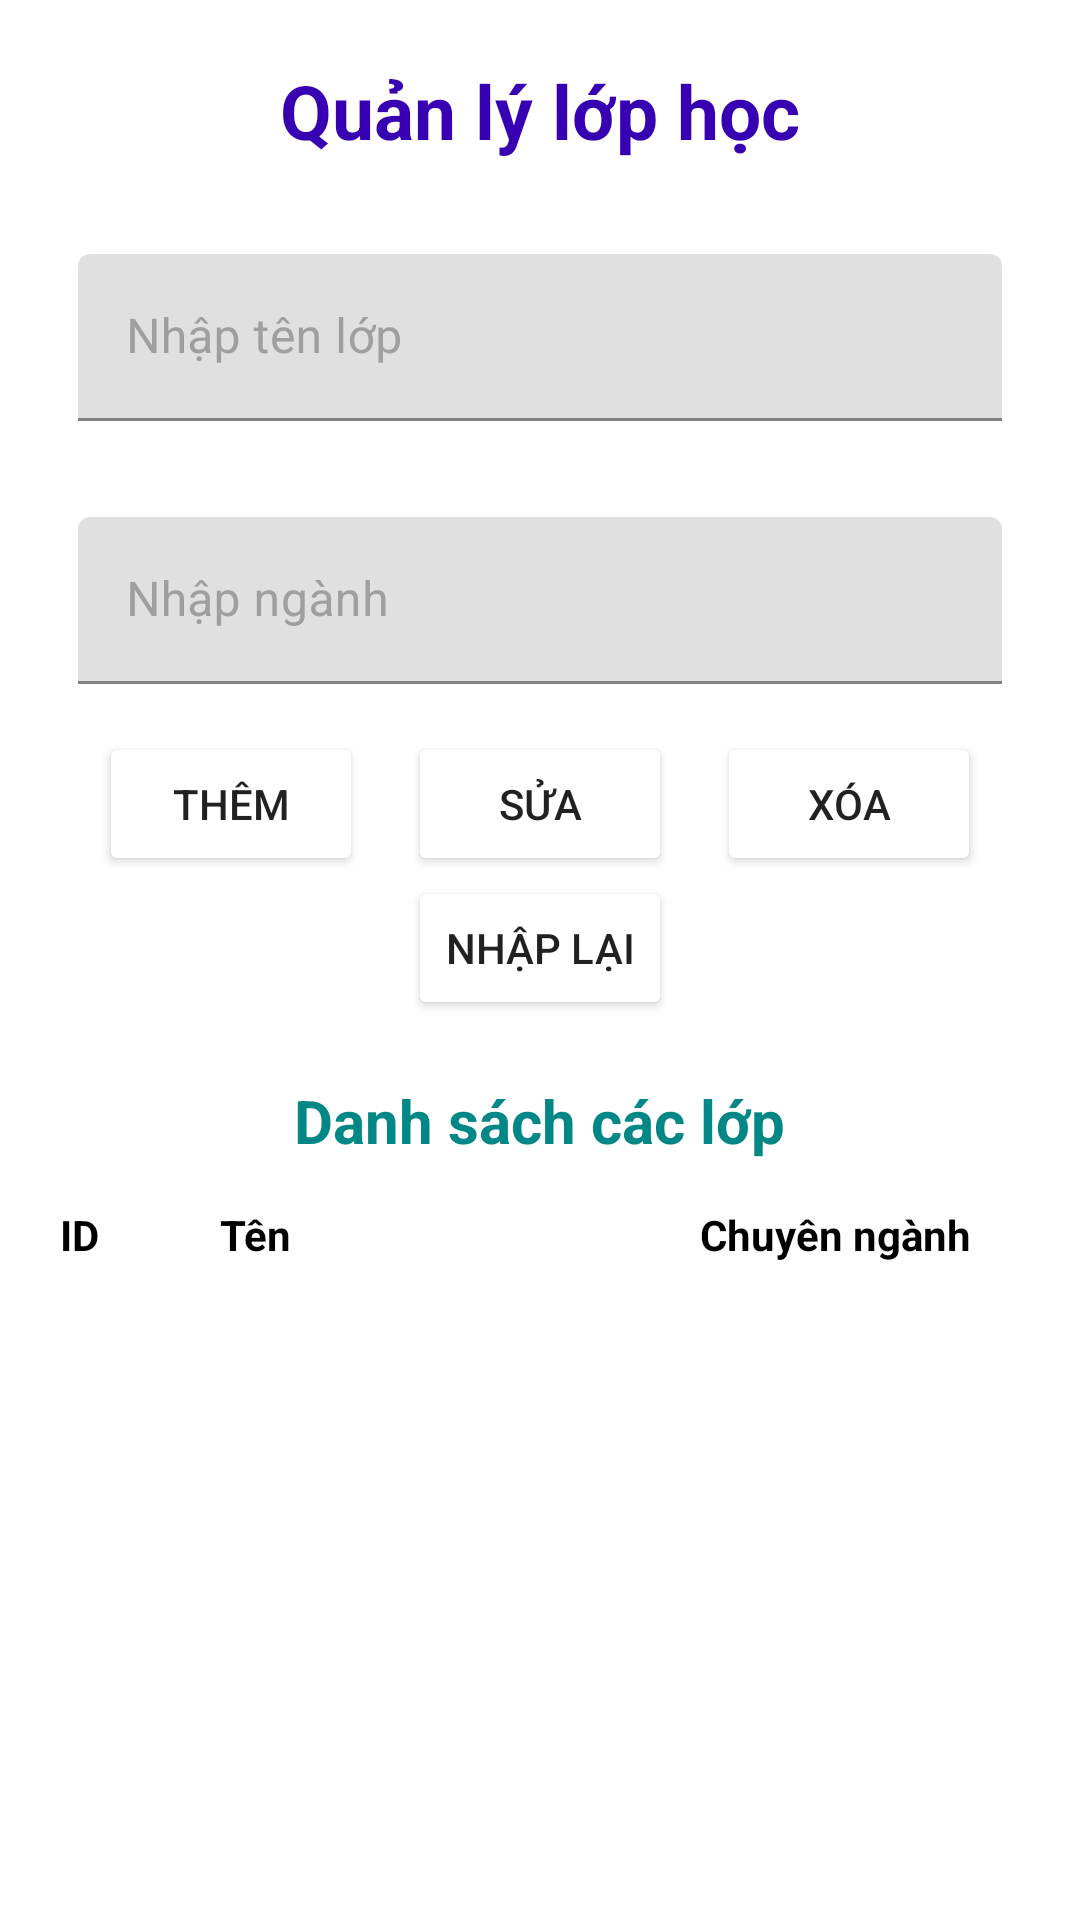

Android layout source for this screen:
<!-- AndroidManifest.xml: application theme Theme.SQliteSinhVien -->
<!-- res/layout/activity_class.xml -->
<?xml version="1.0" encoding="utf-8"?>
<ScrollView xmlns:android="http://schemas.android.com/apk/res/android"
    xmlns:app="http://schemas.android.com/apk/res-auto"
    xmlns:tools="http://schemas.android.com/tools"
    android:layout_width="match_parent"
    android:layout_height="match_parent"
    tools:context=".activity.ClassActivity">

    <LinearLayout
        android:layout_width="match_parent"
        android:orientation="vertical"
        android:gravity="center_horizontal"
        android:paddingRight="10dp"
        android:paddingLeft="10dp"
        android:layout_height="match_parent">

    <TextView
        android:textColor="@color/purple_700"
        android:textStyle="bold"
        android:textSize="25dp"
        android:layout_marginTop="20dp"
        android:layout_marginBottom="15dp"
        android:text="Quản lý lớp học"
        android:layout_width="wrap_content"
        android:layout_height="wrap_content"/>

    <com.google.android.material.textfield.TextInputLayout
        android:layout_width="match_parent"
        android:layout_height="wrap_content"
        android:layout_margin="16dp"
        android:hint="Nhập tên lớp"
        android:textColorHint="#9F9F9F"
        app:hintTextColor="@color/black">

        <EditText
            android:id="@+id/edtNameClass"
            android:layout_width="match_parent"
            android:layout_height="wrap_content"
            android:drawablePadding="10dp"
            android:textColor="@color/black"
            android:inputType="text"
            android:autofillHints="" />
    </com.google.android.material.textfield.TextInputLayout>


    <com.google.android.material.textfield.TextInputLayout
        android:layout_width="match_parent"
        android:layout_height="wrap_content"
        android:layout_margin="16dp"
        android:hint="Nhập ngành"
        android:textColorHint="#9F9F9F"
        app:hintTextColor="@color/black">

        <EditText
            android:id="@+id/edtMajorClass"
            android:layout_width="match_parent"
            android:layout_height="wrap_content"
            android:drawablePadding="10dp"
            android:textColor="@color/black"
            android:inputType="text"
            android:autofillHints="" />
    </com.google.android.material.textfield.TextInputLayout>

    <LinearLayout
        android:gravity="center"
        android:orientation="horizontal"
        android:layout_width="match_parent"
        android:layout_height="wrap_content">

        <Button
            android:backgroundTint="@color/gray"
            android:id="@+id/btnAdd"
            android:text="Thêm"
            android:layout_width="wrap_content"
            android:layout_height="wrap_content"/>

        <Button
            android:backgroundTint="@color/gray"
            android:id="@+id/btnUpdate"
            android:layout_marginLeft="15dp"
            android:text="Sửa"
            android:layout_width="wrap_content"
            android:layout_height="wrap_content"/>

        <Button
            android:backgroundTint="@color/gray"
            android:id="@+id/btnDelete"
            android:layout_marginLeft="15dp"
            android:text="Xóa"
            android:layout_width="wrap_content"
            android:layout_height="wrap_content"/>

    </LinearLayout>

    <Button
        android:backgroundTint="@color/gray"
        android:id="@+id/btnClear"
        android:text="Nhập lại"
        android:layout_width="wrap_content"
        android:layout_height="wrap_content"/>

    <TextView
        android:textColor="@color/teal_700"
        android:textStyle="bold"
        android:textSize="20dp"
        android:layout_marginTop="20dp"
        android:text="Danh sách các lớp"
        android:layout_width="wrap_content"
        android:layout_height="wrap_content"/>

    <LinearLayout
        android:layout_marginRight="10dp"
        android:layout_marginLeft="10dp"
        android:layout_marginTop="15dp"
        android:orientation="horizontal"
        android:gravity="center_horizontal"
        android:weightSum="3"
        android:layout_width="match_parent"
        android:layout_height="wrap_content">

        <TextView
            android:textStyle="bold"
            android:text="ID"
            android:textColor="@color/black"
            android:layout_weight="0.5"
            android:id="@+id/tvIdClass"
            android:layout_width="0dp"
            android:layout_height="wrap_content"/>

        <TextView
            android:textStyle="bold"
            android:text="Tên"
            android:textColor="@color/black"
            android:layout_weight="1.5"
            android:id="@+id/tvNameClass"
            android:layout_width="0dp"
            android:layout_height="wrap_content"/>

        <TextView
            android:textStyle="bold"
            android:text="Chuyên ngành"
            android:textColor="@color/black"
            android:layout_weight="1"
            android:id="@+id/tvMajorClass"
            android:layout_width="0dp"
            android:layout_height="wrap_content"/>


    </LinearLayout>

    <androidx.recyclerview.widget.RecyclerView
        android:layout_marginRight="10dp"
        android:layout_marginLeft="10dp"
        android:id="@+id/rcvListClass"
        android:layout_width="match_parent"
        android:layout_height="wrap_content"/>
    </LinearLayout>
</ScrollView>
<!-- resources referenced by this layout -->
<resources>
  <style name="Theme.SQliteSinhVien" parent="Theme.MaterialComponents.DayNight.DarkActionBar">
          
          <item name="colorPrimary">@color/purple_500</item>
          <item name="colorPrimaryVariant">@color/purple_700</item>
          <item name="colorOnPrimary">@color/white</item>
          
          <item name="colorSecondary">@color/teal_200</item>
          <item name="colorSecondaryVariant">@color/teal_700</item>
          <item name="colorOnSecondary">@color/black</item>
          
          <item name="android:statusBarColor" tools:targetApi="l">?attr/colorPrimaryVariant</item>
          
      </style>
  <!-- not gathered from this repository: default colours our renderer supplied (Android Studio template values) -->
  <color name="purple_500">#FF6200EE</color>
  <color name="purple_700">#FF3700B3</color>
  <color name="teal_200">#FF03DAC5</color>
  <color name="teal_700">#FF018786</color>
  <color name="black">#FF000000</color>
  <color name="white">#FFFFFFFF</color>
</resources>
